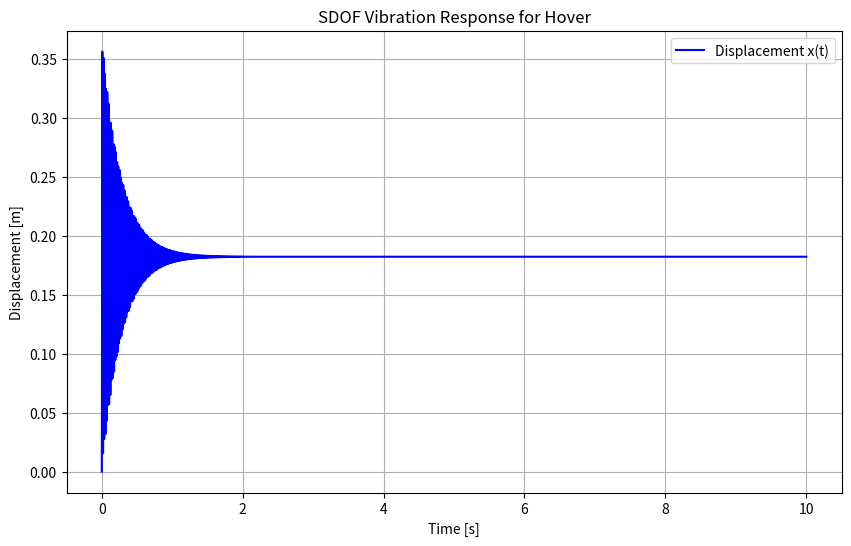
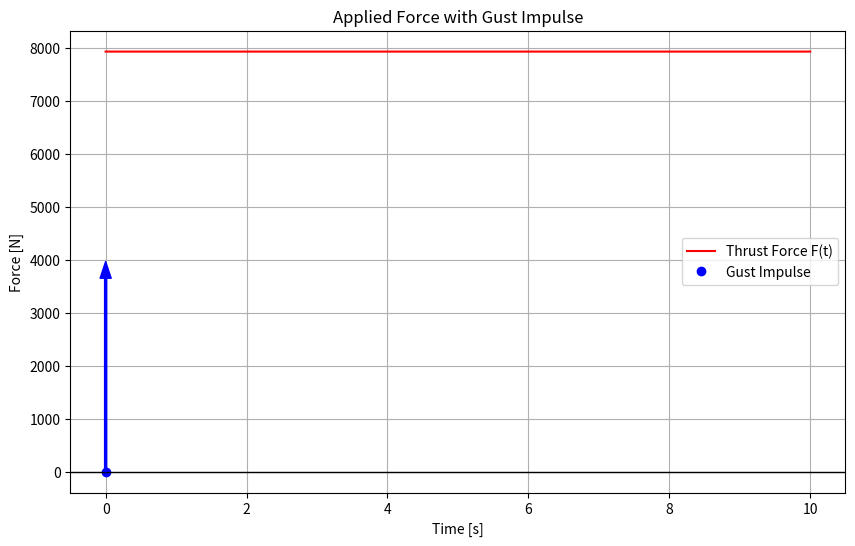

Source code (Python) for these figures, in order:
import numpy as np
import matplotlib.pyplot as plt 
from scipy.integrate import solve_ivp

class SDOFVibrationHover:

    def __init__(self, L=0.8, E=70, I=106168.32, T=7900/np.cos(np.deg2rad(5)), C_damp=0.01, m=1, RPM=1000, gust_velocity=19, gust_time=0.0, impulse_duration=0.1):
        ''' Initialize the SDOFVibrationHover Class '''
        ### Input length in [m], E in [GPa], I in [mm^4], T in [N], C_damp in [-], RPM in [rev/min]
        self.L = L # [m]
        self.E = E * 10**9 # [Pa]
        self.I = I * (0.001)**4 # [m^4]
        self.T = T # [N]
        self.C_damp = C_damp # [-] dimensionless
        self.m = m # [kg]
        self.RPM = RPM # [rev/min]
        self.gust_velocity = gust_velocity # [m/s]
        self.gust_time = gust_time # [s]
        self.impulse_duration = impulse_duration # [s]


    def calculate_equivalent_mass(self):
        return 1 / 3 * self.m ### check if this makes sense, find sources 
    
    def thrust_function(self):
        ''' Define the Thrust Function Based on the T'''
        return lambda t: self.T # constant thrust 
    

    def gust_force(self, t):
        m_eq = self.calculate_equivalent_mass()
        impulse = m_eq * self.gust_velocity 
        F = impulse / self.impulse_duration 
        if self.gust_time <= t <= self.gust_time + self.impulse_duration:
            return F 
        else:
            return 0.0
    
    def calculate_force_at_point_t(self, t):
        ''' Calculate the Thrust at a Point in Time t '''
        thrust = self.thrust_function()
        gust = self.gust_force(t)
        return thrust(t) + gust
    
    def equation_of_motion(self, t, y):
        m_eq = self.calculate_equivalent_mass()
        C = 2 * self.C_damp * m_eq * np.sqrt(3 * self.E * self.I / (m_eq * self.L**3))
        K = 3 * self.E * self.I / self.L**3 

        T_t = self.calculate_force_at_point_t(t) 
        dxdt = [y[1], (T_t - C * y[1] - K * y[0]) / m_eq]
        return dxdt 
    
    def solve_motion(self, t_span, y0):
        ''' Solve the System's Differential Equation '''
        sol = solve_ivp(self.equation_of_motion, t_span, y0, t_eval=np.linspace(t_span[0], t_span[1], 5000))
        return sol 
    
    def plot_response(self, t_span=[0, 10], y0=[0.0, 0.0]):
        ''' Plot the System's Response '''
        sol = self.solve_motion(t_span, y0)
        plt.figure(figsize=(10, 6))
        plt.plot(sol.t, sol.y[0], label='Displacement x(t)', color='blue')
        plt.xlabel('Time [s]')
        plt.ylabel('Displacement [m]')
        plt.title('SDOF Vibration Response for Hover')
        plt.grid(True)
        plt.legend()
        plt.show()

    def plot_force(self, t_span=[0, 10]):
        ''' Plot the Applied Force with Gust Represented as an Upward Arrow '''
        t_eval = np.linspace(t_span[0], t_span[1], 5000)  # Time points for evaluation
        forces = [self.thrust_function()(t) for t in t_eval]  # Compute only the thrust force

        # Plot the constant thrust force
        plt.figure(figsize=(10, 6))
        plt.plot(t_eval, forces, label='Thrust Force F(t)', color='red')

        # Add the gust impulse as an upward arrow
        gust_x = self.gust_time
        thrust_at_t0 = self.thrust_function()(0)
        arrow_height = thrust_at_t0 / 2  # Arrow height as per the requirement
        plt.annotate('', xy=(gust_x, arrow_height), xytext=(gust_x, 0),
                    arrowprops=dict(facecolor='blue', edgecolor='blue', width=1.5, headwidth=8), label='Gust Impulse')
        plt.plot(gust_x, 0, 'o', color='blue', label='Gust Impulse')
        plt.axhline(0, color='black', linewidth=1)       
        plt.xlabel('Time [s]')
        plt.ylabel('Force [N]')
        plt.title('Applied Force with Gust Impulse')
        plt.grid(True)
        plt.legend()
        plt.show()


if __name__ == '__main__':
    sys = SDOFVibrationHover()
    sys.plot_response()
    sys.plot_force()
